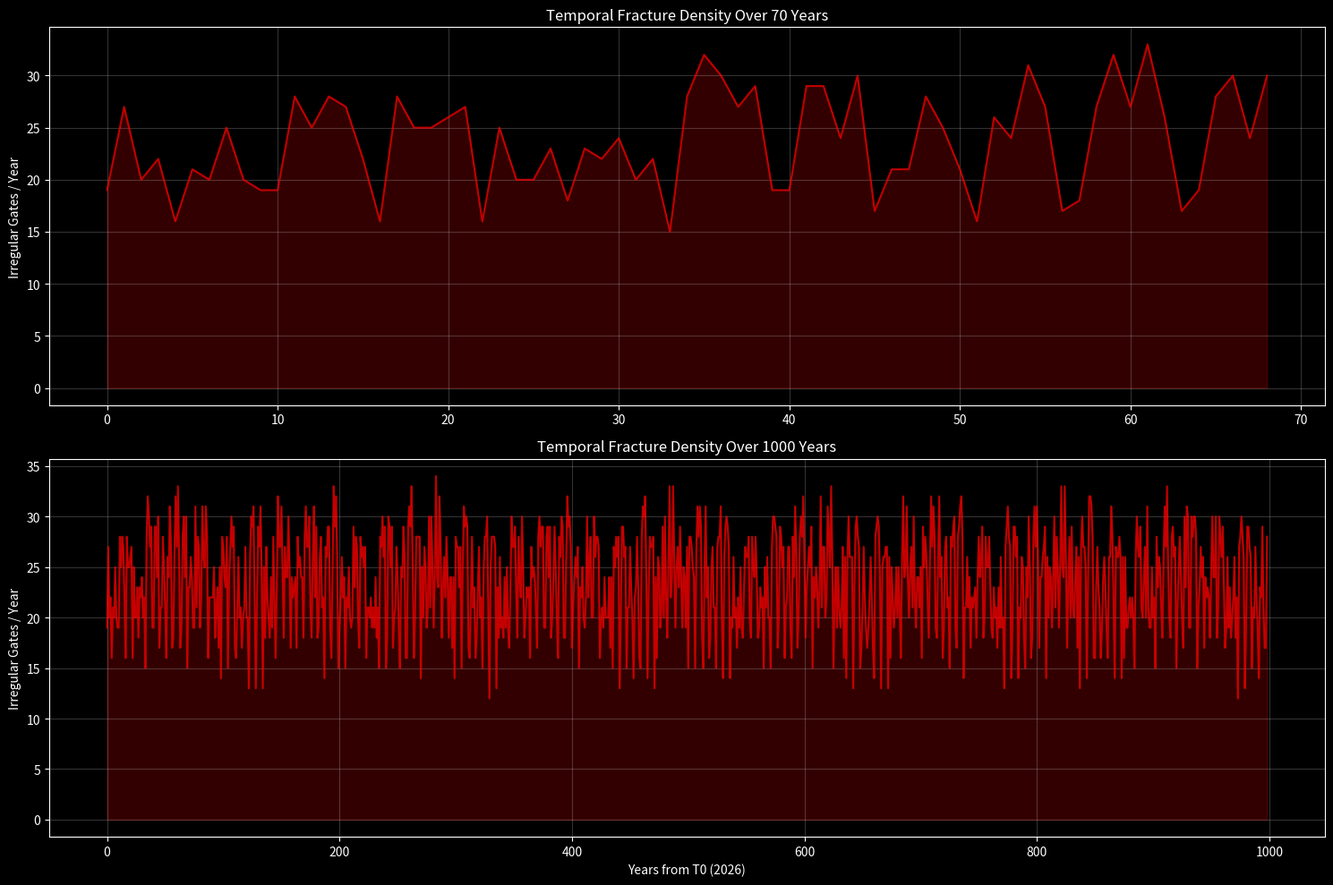

Here is the Python script that generated this plot:
import numpy as np
import matplotlib.pyplot as plt

def analyze_long_term_fractures(years):
    # Constants from the established model
    t0_day = 40.0
    lattice_period = 29.33
    moon_period = 29.53059
    
    total_days = int(years * 365.25)
    days = np.arange(total_days)
    
    # Cumulative phase calculation (no resets)
    lattice_phase = 2 * np.pi * (days - t0_day) / lattice_period
    psi = np.cos(lattice_phase)
    
    # Cumulative lunar phase
    lunar_phase = (days % moon_period) / moon_period
    
    # State classification
    is_boundary = np.abs(psi) < 0.15
    is_peak = np.abs(psi) > 0.95
    is_full_moon = np.abs(lunar_phase - 0.5) < 0.05
    is_new_moon = (np.abs(lunar_phase - 0.0) < 0.05) | (np.abs(lunar_phase - 1.0) < 0.05)
    is_anchor = is_full_moon | is_new_moon
    is_synergetic = is_boundary & ((np.abs(lunar_phase - 0.5) < 0.1) | (np.abs(lunar_phase - 0.0) < 0.1) | (np.abs(lunar_phase - 1.0) < 0.1))
    
    states = np.full(total_days, "Gate", dtype='U10')
    states[is_peak] = "Peak"
    states[is_synergetic] = "Synergetic"
    states[is_boundary & ~is_synergetic] = "Boundary"
    states[is_anchor & ~(is_peak | is_synergetic | is_boundary)] = "Anchor"
    
    # Block compression to find Gate lengths
    gate_lengths = []
    current_state = states[0]
    count = 0
    
    fracture_days = []
    
    for i, state in enumerate(states):
        if state == current_state:
            count += 1
        else:
            if current_state == "Gate":
                if count not in [2, 5]:
                    fracture_days.append(i - count // 2) # Mark roughly the middle of the gate
            current_state = state
            count = 1
    
    return days, fracture_days

def plot_fracture_density(years_list):
    plt.figure(figsize=(15, 10))
    plt.style.use('dark_background')
    
    for i, years in enumerate(years_list):
        days, fractures = analyze_long_term_fractures(years)
        
        # Calculate density (fractures per year) over time
        window = int(365.25 * 5) # 5-year moving window
        bins = np.arange(0, days[-1], 365.25) # 1-year bins
        hist, bin_edges = np.histogram(fractures, bins=bins)
        
        years_axis = bin_edges[:-1] / 365.25
        
        plt.subplot(len(years_list), 1, i+1)
        plt.plot(years_axis, hist, color='red', alpha=0.7, label=f'Fractures/Year ({years} yr span)')
        plt.fill_between(years_axis, hist, color='red', alpha=0.2)
        plt.ylabel("Irregular Gates / Year")
        plt.title(f"Temporal Fracture Density Over {years} Years")
        plt.grid(alpha=0.2)
        
    plt.xlabel("Years from T0 (2026)")
    plt.tight_layout()
    plt.savefig("long_term_fracture_analysis.png")
    print("Saved long_term_fracture_analysis.png")

def analyze_periodicity(fractures, total_days):
    # Create a time series of fracture occurrences
    time_series = np.zeros(total_days)
    time_series[np.array(fractures, dtype=int)] = 1
    
    # Calculate FFT
    fft_vals = np.abs(np.fft.fft(time_series))
    fft_freqs = np.fft.fftfreq(total_days, d=1) # frequency in cycles/day
    
    # Only keep positive frequencies
    pos_mask = fft_freqs > 0
    freqs = fft_freqs[pos_mask]
    power = fft_vals[pos_mask]
    
    # Find top peaks
    top_indices = np.argsort(power)[-100:][::-1]
    print("\nTop Periodicity Peaks (Days > 30):")
    found = 0
    for idx in top_indices:
        period = 1 / freqs[idx]
        if period > 30:
            print(f"Period: {period:.2f} days (~{period/365.25:.4f} years)")
            found += 1
        if found >= 10:
            break

if __name__ == "__main__":
    days_70, fractures_70 = analyze_long_term_fractures(70)
    days_1000, fractures_1000 = analyze_long_term_fractures(1000)
    
    analyze_periodicity(fractures_1000, len(days_1000))
    plot_fracture_density([70, 1000])
